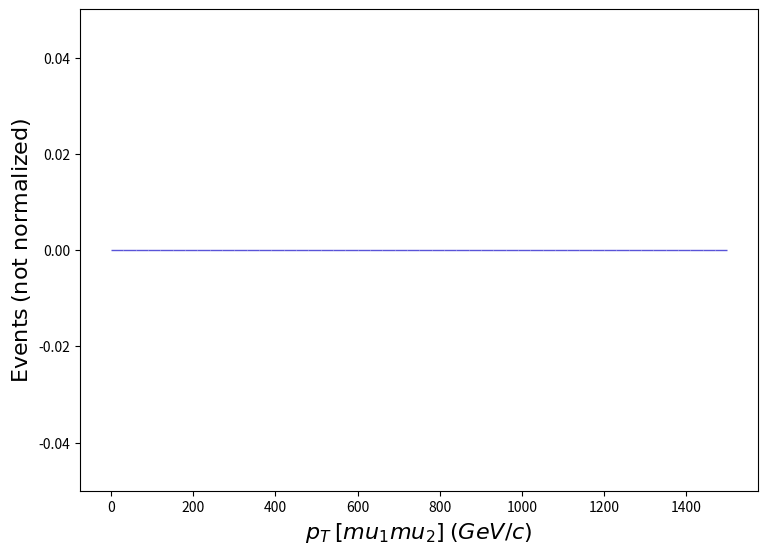

This figure's Python source: (Note: this script raises an exception after producing the figure.)
def selection_71():

    # Library import
    import numpy
    import matplotlib
    import matplotlib.pyplot   as plt
    import matplotlib.gridspec as gridspec

    # Library version
    matplotlib_version = matplotlib.__version__
    numpy_version      = numpy.__version__

    # Histo binning
    xBinning = numpy.linspace(0.0,1500.0,51,endpoint=True)

    # Creating data sequence: middle of each bin
    xData = numpy.array([15.0,45.0,75.0,105.0,135.0,165.0,195.0,225.0,255.0,285.0,315.0,345.0,375.0,405.0,435.0,465.0,495.0,525.0,555.0,585.0,615.0,645.0,675.0,705.0,735.0,765.0,795.0,825.0,855.0,885.0,915.0,945.0,975.0,1005.0,1035.0,1065.0,1095.0,1125.0,1155.0,1185.0,1215.0,1245.0,1275.0,1305.0,1335.0,1365.0,1395.0,1425.0,1455.0,1485.0])

    # Creating weights for histo: y72_PT_0
    y72_PT_0_weights = numpy.array([0.0,0.0,0.0,0.0,0.0,0.0,0.0,0.0,0.0,0.0,0.0,0.0,0.0,0.0,0.0,0.0,0.0,0.0,0.0,0.0,0.0,0.0,0.0,0.0,0.0,0.0,0.0,0.0,0.0,0.0,0.0,0.0,0.0,0.0,0.0,0.0,0.0,0.0,0.0,0.0,0.0,0.0,0.0,0.0,0.0,0.0,0.0,0.0,0.0,0.0])

    # Creating a new Canvas
    fig   = plt.figure(figsize=(8.75,6.25),dpi=80)
    frame = gridspec.GridSpec(1,1)
    pad   = fig.add_subplot(frame[0])

    # Creating a new Stack
    pad.hist(x=xData, bins=xBinning, weights=y72_PT_0_weights,\
             label="$testset$", rwidth=1.0,\
             color="#5954d8", edgecolor="#5954d8", linewidth=1, linestyle="solid",\
             bottom=None, cumulative=False, density=False, align="mid", orientation="vertical")


    # Axis
    plt.rc('text',usetex=False)
    plt.xlabel(r"$p_{T}$ $[ mu_{1} mu_{2} ]$ $(GeV/c)$ ",\
               fontsize=16,color="black")
    plt.ylabel(r"$\mathrm{Events}$ $(\mathrm{not}\ \mathrm{normalized})$",\
               fontsize=16,color="black")

    # Boundary of y-axis
    ymax=(y72_PT_0_weights).max()*1.1
    ymin=0 # linear scale
    #ymin=min([x for x in (y72_PT_0_weights) if x])/100. # log scale
    plt.gca().set_ylim(ymin,ymax)

    # Log/Linear scale for X-axis
    plt.gca().set_xscale("linear")
    #plt.gca().set_xscale("log",nonpositive="clip")

    # Log/Linear scale for Y-axis
    plt.gca().set_yscale("linear")
    #plt.gca().set_yscale("log",nonpositive="clip")

    # Saving the image
    plt.savefig('../../HTML/MadAnalysis5job_0/selection_71.png')
    plt.savefig('../../PDF/MadAnalysis5job_0/selection_71.png')
    plt.savefig('../../DVI/MadAnalysis5job_0/selection_71.eps')

# Running!
if __name__ == '__main__':
    selection_71()
